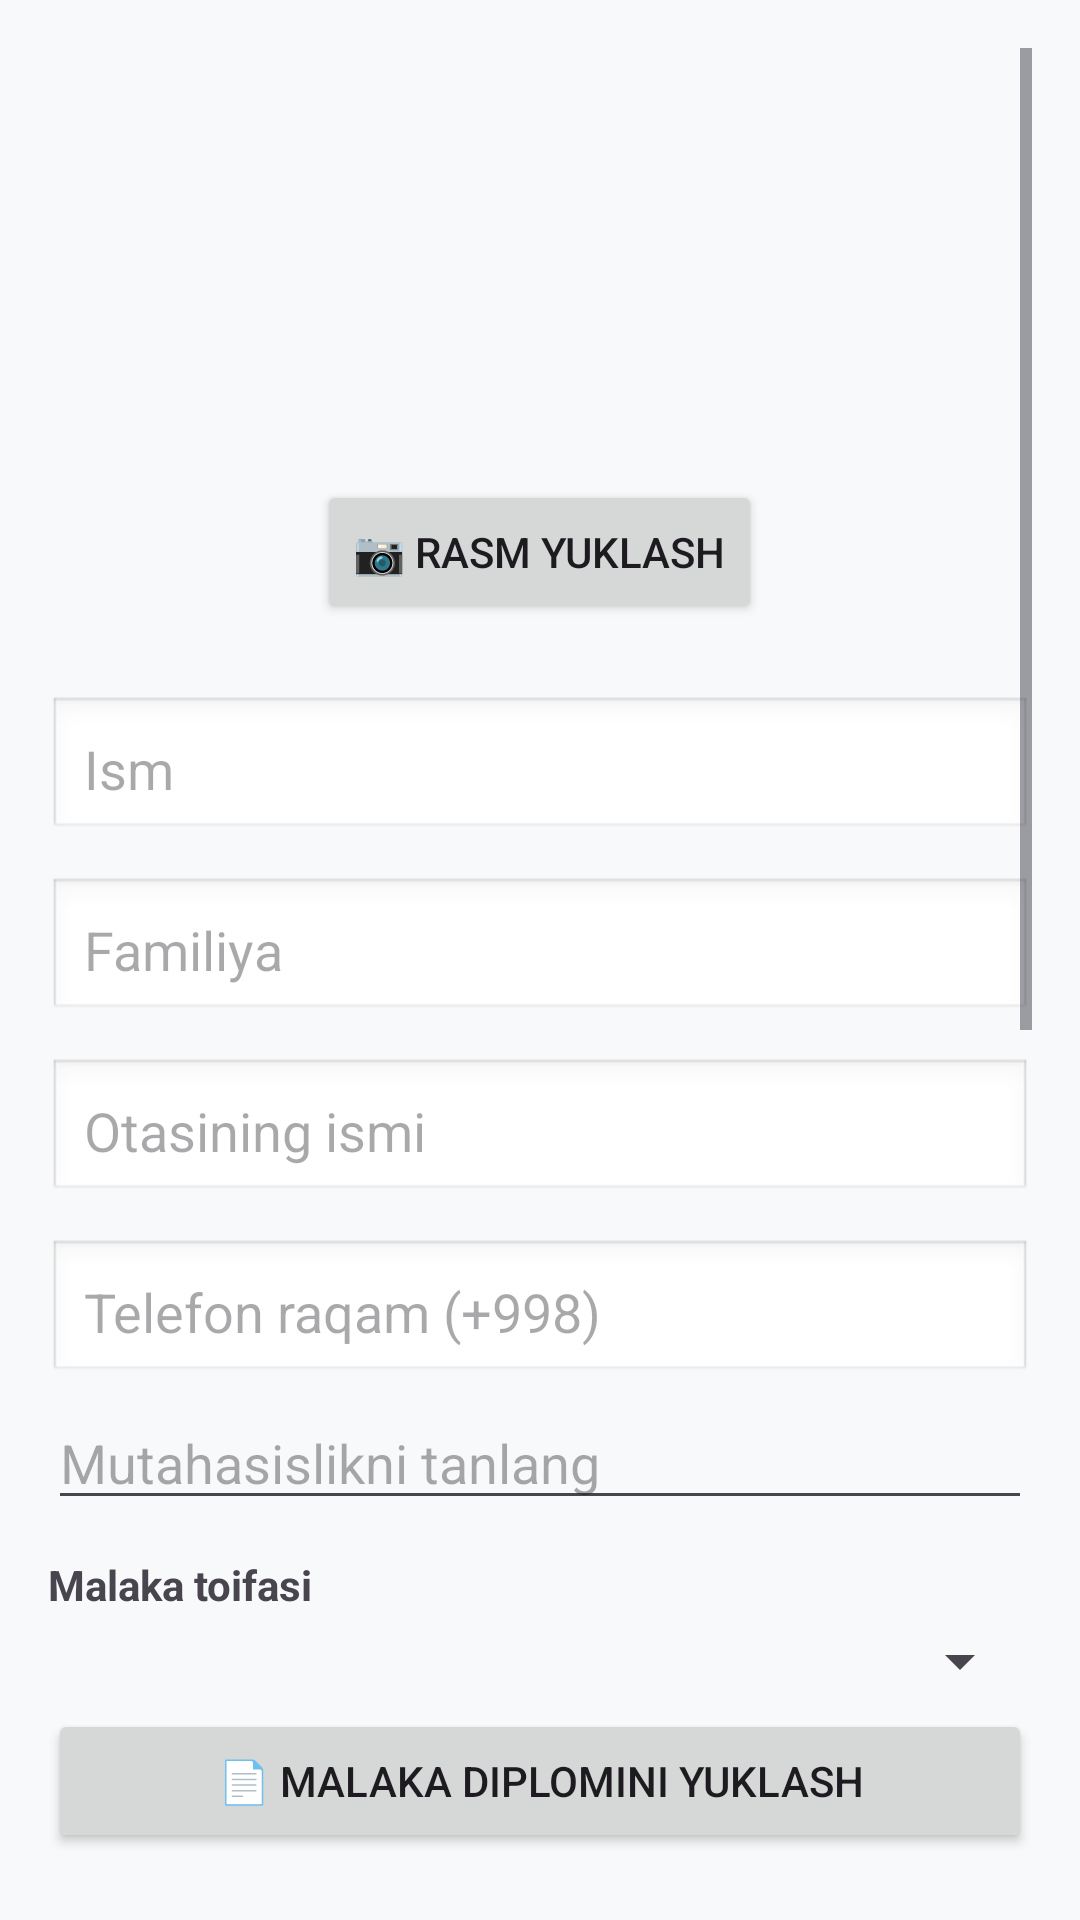

Produce the Android XML layout that renders to this screen, including the resource entries it uses.
<!-- AndroidManifest.xml: application theme Theme.Shifokor27 -->
<!-- res/layout/activity_shifokor_profil_edit.xml -->
<?xml version="1.0" encoding="utf-8"?>
<ScrollView xmlns:android="http://schemas.android.com/apk/res/android"
    android:layout_width="match_parent"
    android:layout_height="match_parent"
    android:padding="16dp"
    android:background="#F8F9FA">

    <LinearLayout
        android:layout_width="match_parent"
        android:layout_height="wrap_content"
        android:orientation="vertical"
        android:gravity="center_horizontal">

        
        <ImageView
            android:id="@+id/imgDoctor"
            android:layout_width="120dp"
            android:layout_height="120dp"
            android:layout_marginTop="16dp"
            android:src="@drawable/ic_launcher_foreground"
            android:background="@drawable/circle_bg"
            android:scaleType="centerCrop"
            android:contentDescription="Profil rasmi" />

        
        <Button
            android:id="@+id/btnUploadImage"
            android:layout_width="wrap_content"
            android:layout_height="wrap_content"
            android:text="📷 Rasm yuklash"
            android:layout_marginTop="8dp"
            android:textSize="14sp" />

        
        <EditText
            android:id="@+id/etName"
            android:layout_width="match_parent"
            android:layout_height="wrap_content"
            android:layout_marginTop="24dp"
            android:hint="Ism"
            android:inputType="textPersonName"
            android:background="@android:drawable/edit_text"
            android:padding="12dp" />

        
        <EditText
            android:id="@+id/etSurname"
            android:layout_width="match_parent"
            android:layout_height="wrap_content"
            android:layout_marginTop="12dp"
            android:hint="Familiya"
            android:inputType="textPersonName"
            android:background="@android:drawable/edit_text"
            android:padding="12dp" />

        
        <EditText
            android:id="@+id/etFatherName"
            android:layout_width="match_parent"
            android:layout_height="wrap_content"
            android:layout_marginTop="12dp"
            android:hint="Otasining ismi"
            android:inputType="textPersonName"
            android:background="@android:drawable/edit_text"
            android:padding="12dp" />

        
        <EditText
            android:id="@+id/etPhone"
            android:layout_width="match_parent"
            android:layout_height="wrap_content"
            android:layout_marginTop="12dp"
            android:hint="Telefon raqam (+998)"
            android:inputType="phone"
            android:background="@android:drawable/edit_text"
            android:padding="12dp" />

        

        <AutoCompleteTextView
            android:id="@+id/spinnerSpecialty"
            android:layout_width="match_parent"
            android:layout_height="wrap_content"
            android:hint="Mutahasislikni tanlang"
            android:layout_marginTop="4dp" />

        
        <TextView
            android:layout_width="match_parent"
            android:layout_height="wrap_content"
            android:text="Malaka toifasi"
            android:textStyle="bold"
            android:layout_marginTop="12dp" />

        <Spinner
            android:id="@+id/spinnerCategory"
            android:layout_width="match_parent"
            android:layout_height="wrap_content"
            android:layout_marginTop="4dp" />
        <Button
            android:id="@+id/btnUploadCategory"
            android:layout_width="match_parent"
            android:layout_height="wrap_content"
            android:text="📄 Malaka diplomini yuklash"
            android:layout_marginTop="4dp"
            android:textSize="14sp" />

        
        <EditText
            android:id="@+id/etExperience"
            android:layout_width="match_parent"
            android:layout_height="wrap_content"
            android:layout_marginTop="12dp"
            android:hint="Ish tajribasi (yillarda)"
            android:inputType="number"
            android:background="@android:drawable/edit_text"
            android:padding="12dp" />

        
        <EditText
            android:id="@+id/etWorkplace"
            android:layout_width="match_parent"
            android:layout_height="wrap_content"
            android:layout_marginTop="12dp"
            android:hint="Ish joyi"
            android:inputType="text"
            android:background="@android:drawable/edit_text"
            android:padding="12dp" />

        
        <AutoCompleteTextView
            android:id="@+id/actvBakalavr"
            android:layout_width="match_parent"
            android:layout_height="wrap_content"
            android:layout_marginTop="12dp"
            android:hint="Bakalavr (O‘qigan joyi)"
            android:inputType="text"
            android:background="@android:drawable/edit_text"
            android:padding="12dp" />
        <Button
            android:id="@+id/btnUploadBakalavr"
            android:layout_width="match_parent"
            android:layout_height="wrap_content"
            android:text="📄 Bakalavr diplomini yuklash"
            android:layout_marginTop="4dp"
            android:textSize="14sp" />

        
        <AutoCompleteTextView
            android:id="@+id/actvMagistr"
            android:layout_width="match_parent"
            android:layout_height="wrap_content"
            android:layout_marginTop="12dp"
            android:hint="Magistratura (O‘qigan joyi)"
            android:inputType="text"
            android:background="@android:drawable/edit_text"
            android:padding="12dp" />
        <Button
            android:id="@+id/btnUploadMagistr"
            android:layout_width="match_parent"
            android:layout_height="wrap_content"
            android:text="📄 Magistratura diplomini yuklash"
            android:layout_marginTop="4dp"
            android:textSize="14sp" />

        
        <TextView
            android:layout_width="match_parent"
            android:layout_height="wrap_content"
            android:text="Qaysi tillarni bilasiz va darajasi"
            android:textStyle="bold"
            android:textSize="16sp"
            android:layout_marginTop="16dp"
            android:textColor="#000000" />

        <LinearLayout
            android:id="@+id/languageContainer"
            android:layout_width="match_parent"
            android:layout_height="wrap_content"
            android:orientation="vertical"
            android:layout_marginTop="8dp" />

        <Button
            android:id="@+id/btnAddLanguage"
            android:layout_width="wrap_content"
            android:layout_height="wrap_content"
            android:text="+ Til qo‘shish"
            android:layout_marginTop="8dp"
            android:textColor="#007AFF"
            android:background="@android:color/transparent"
            android:textSize="14sp" />

        <Button
            android:id="@+id/btnUploadLanguage"
            android:layout_width="match_parent"
            android:layout_height="wrap_content"
            android:text="📄 Til sertifikatini yuklash"
            android:layout_marginTop="4dp"
            android:textSize="14sp" />

        <Button
            android:id="@+id/btnSaveProfile"
            android:layout_width="match_parent"
            android:layout_height="wrap_content"
            android:layout_marginTop="24dp"
            android:text="Saqlash"
            android:backgroundTint="#007AFF"
            android:textColor="@color/black" />

    </LinearLayout>
</ScrollView>
<!-- resources referenced by this layout -->
<resources>
  <style name="Theme.Shifokor27" parent="Base.Theme.Shifokor27" />
  <style name="Base.Theme.Shifokor27" parent="Theme.Material3.DayNight.NoActionBar">
          
          
      </style>
  <!-- not gathered from this repository: default colours our renderer supplied (Android Studio template values) -->
  <color name="black">#FF000000</color>
</resources>
